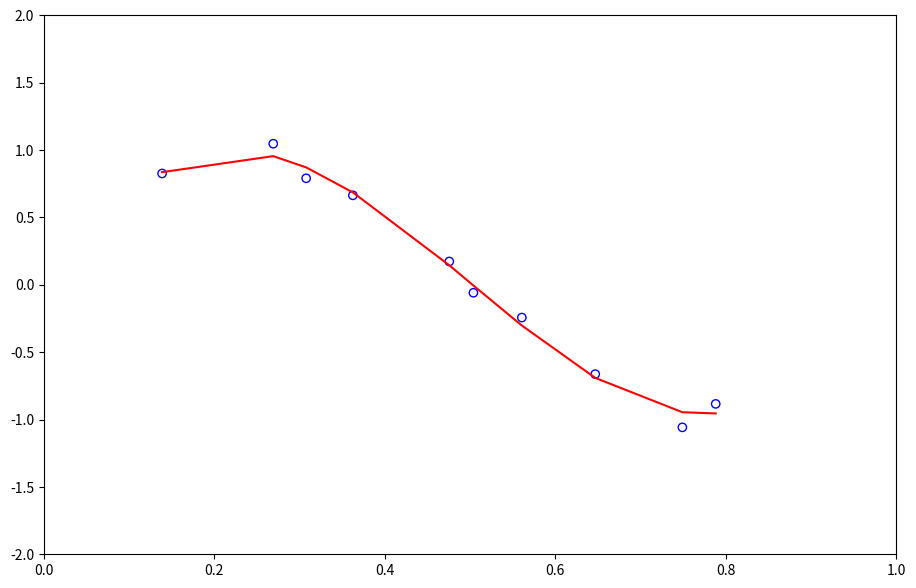

Source code (Python):
# -*- coding: utf-8 -*-
import matplotlib.pyplot as plt
import numpy as np
from numpy.linalg import inv

plt.rcParams['figure.figsize'] = (11,7)
x = np.array([0.1387, 0.2691, 0.3077, 0.3625, 0.4756, 0.5039, 0.5607, 0.6468, 0.7490, 0.7881])
t = np.array([0.8260, 1.0469, 0.7904, 0.6638, 0.1731, -0.0592, -0.2433, -0.6630, -1.0581, -0.8839])

x_correct = np.linspace(0, 1, 100)
t_correct = np.sin(2 * np.pi * x_correct)

M = 3
s = 2 # tem interpretação de variancia (pode ser calculada a partir dos blocos de x que calculam cada mu)
#mu = np.random.randint(len(x), size=M)
pos = np.random.randint(len(x)-1, size=M)
mu = np.sort([x[i] for i in pos]) # 1) gerar números aleatórios dentro da faixa de valores de x
#mu = np.array([np.mean(x[0:3]), np.mean(x[3:6]), np.mean(x[6:])]) # 2) separar x em 3 e obter a média de x para cada região..
A = np.zeros([len(x),M+1])
A[:,0] = np.ones([len(x)])
for i in range(M):   
    xa = [ 1/(1 + np.exp((xi - mu[i])/s)) for xi in x]
    A[:,i+1] = np.asarray(xa).T
    #plt.plot(xa, color='r')

w = inv(A.T.dot(A)).dot(A.T.dot(t))

y = A.dot(w) # aplicando o modelo como mapeamento de x para y

plt.figure(1)
plt.subplot(1,1,1)
plt.scatter(x, t, color='b', facecolors='none', marker = 'o')
plt.plot(x,y, color='r')
plt.ylim(-2,2)
plt.xlim(0,1) 